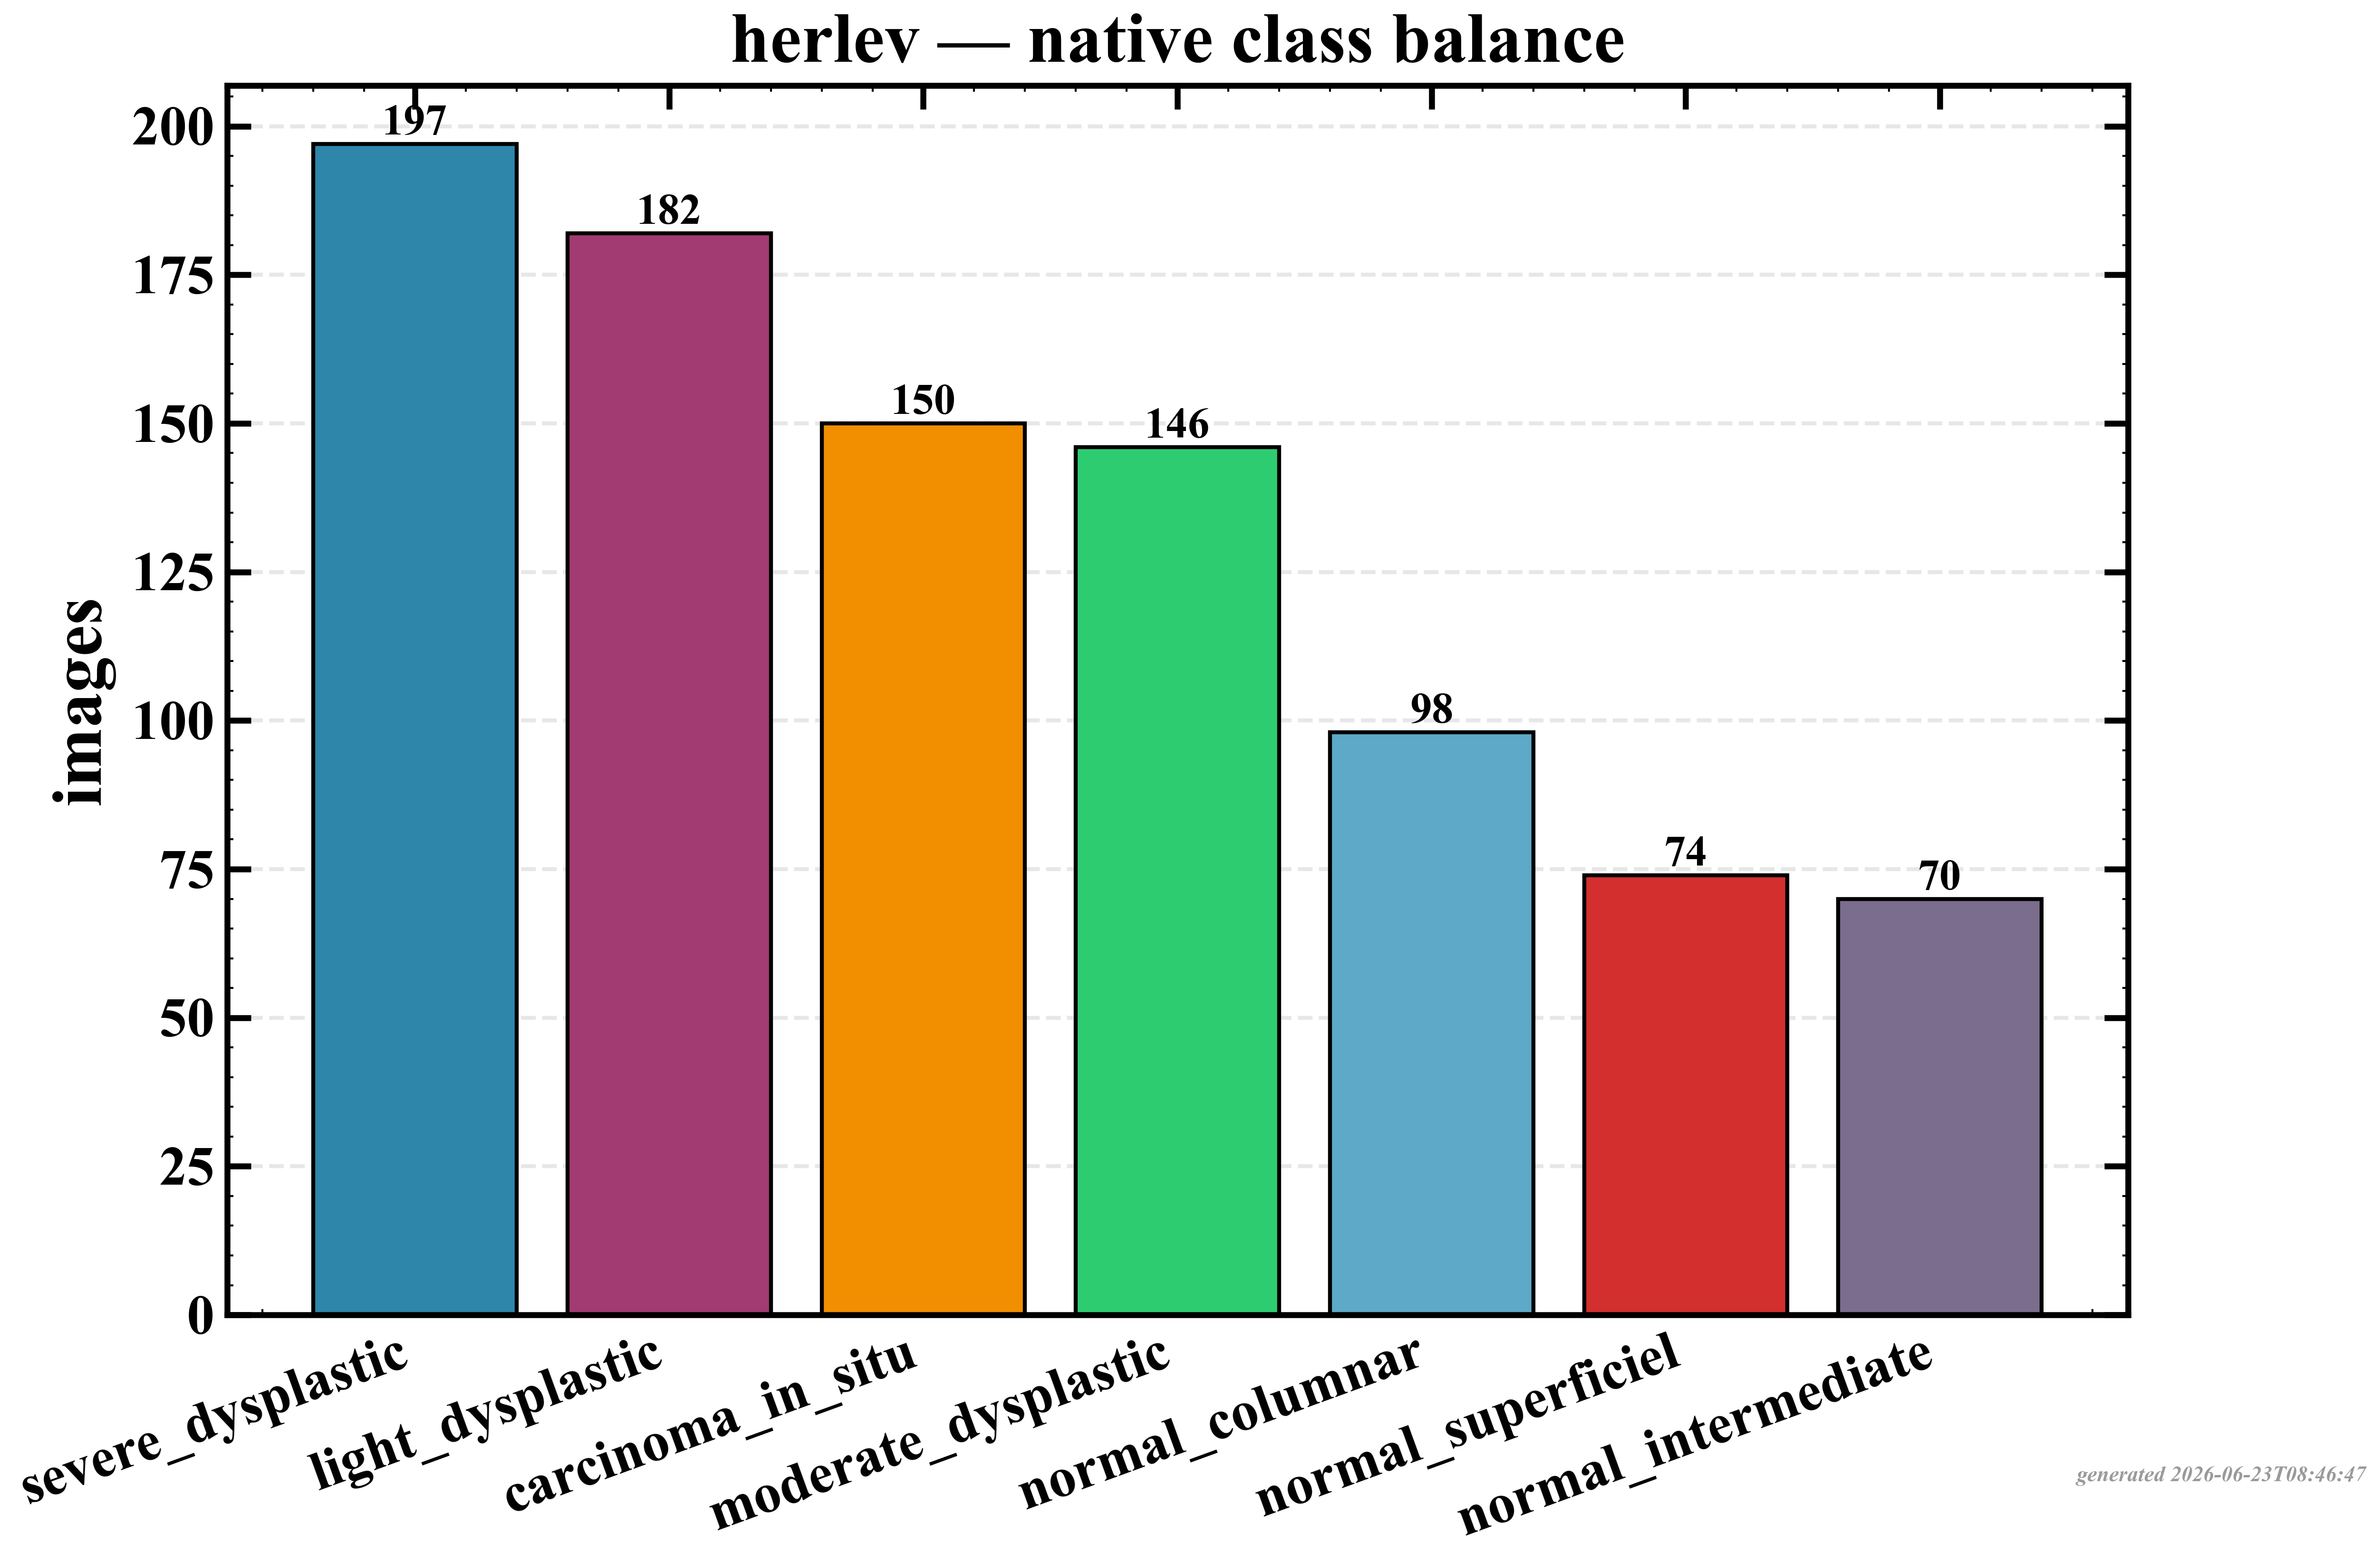

The data file committed next to this chart (first rows):
class, images
severe_dysplastic, 197
light_dysplastic, 182
carcinoma_in_situ, 150
moderate_dysplastic, 146
normal_columnar, 98
normal_superficiel, 74
normal_intermediate, 70
